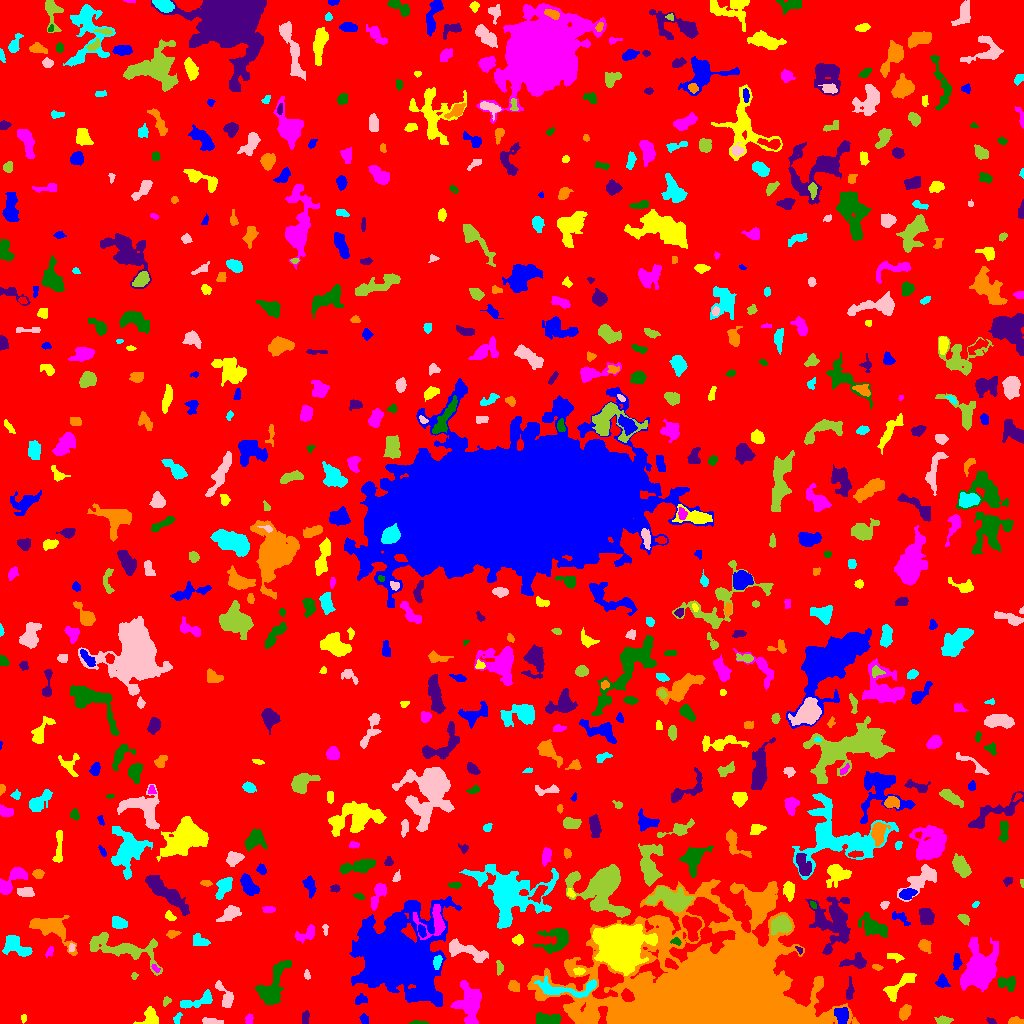

The table this chart was drawn from, first rows:
ID, X, Y, A, B, theta, total_flux, mu_max, mu_median, mu_mean, R_fwhm, R_e, R10, R90, x_start, x_end, y_start, y_end, area, greylevel
0, 515.2, 505.4, 300, 296.1, -0.2343, 1274396, 9.0, 1.0, 1.586, 88.74, 232.5, 87.43, 379, 0, 1023, 0, 1023, 803378, 1.586
1, 364.4, 4.34, 2.347, 1.898, -1.196, 144.0, 4.0, 2.0, 1.8, 3.785, 2.585, 0.9772, 4.107, 359, 368, 0, 10, 80, 5.8
2, 150.8, 5.849, 4.367, 3.573, -1.264, 756.0, 7.0, 3.0, 3.375, 5.754, 4.37, 1.784, 6.747, 133, 158, 0, 17, 224, 7.375
3, 469, 20.58, 10.35, 6.397, -1.525, 2101, 6.0, 3.0, 3.023, 11.87, 8.63, 3.613, 13.2, 450, 481, 0, 43, 695, 6.023
4, 418.4, 0.85, 4.649, 0.8127, 0.003838, 120.0, 3.0, 2.0, 2.0, 3.656, 2.459, 0.9772, 3.742, 409, 428, 0, 3, 60, 6.0
5, 991.2, 2.301, 2.572, 1.231, -0.4085, 73.0, 3.0, 1.0, 1.377, 2.764, 2.185, 0.7979, 3.385, 986, 996, 0, 6, 53, 5.377
6, 1015, 2.15, 3.335, 1.798, 0.02469, 294.0, 7.0, 3.0, 2.97, 3.478, 2.877, 1.128, 4.618, 1008, 1023, 0, 7, 99, 6.97
7, 177.3, 4.824, 2.908, 1.416, 1.271, 102.0, 4.0, 1.0, 1.417, 2.985, 2.185, 0.7979, 3.656, 173, 182, 0, 11, 72, 7.417
8, 210.7, 2.326, 6.262, 1.251, -0.1235, 95.0, 2.0, 1.0, 0.812, 5.232, 3.478, 1.128, 4.918, 202, 223, 0, 6, 117, 4.812
9, 944.2, 3.081, 3.971, 1.88, 0.05189, 186.0, 4.0, 1.0, 1.576, 4.184, 3.29, 1.128, 5.293, 934, 953, 0, 8, 118, 6.576
10, 602.9, 9.118, 5.575, 2.028, 1.49, 228.0, 4.0, 1.0, 1.594, 4.549, 3.523, 1.382, 5.809, 598, 607, 0, 17, 143, 14.59
11, 841.9, 8.77, 4.032, 3.215, -1.439, 697.0, 7.0, 3.0, 3.4, 5.499, 4.549, 1.784, 6.979, 834, 848, 0, 16, 205, 9.4
12, 23.56, 5.491, 1.88, 1.368, 1.298, 55.0, 3.0, 1.0, 1.196, 2.185, 1.871, 0.5642, 3.09, 21, 26, 0, 9, 46, 5.196
13, 248.9, 4.315, 2.657, 1.711, 1.511, 130.0, 4.0, 2.0, 1.733, 3.478, 2.585, 0.9772, 4.222, 245, 253, 0, 10, 75, 5.733
14, 548.4, 3.677, 6.336, 2.693, -0.05163, 869.0, 7.0, 3.0, 3.448, 5.997, 4.918, 1.954, 7.715, 536, 561, 0, 11, 252, 7.448
15, 305.4, 5.076, 3.303, 1.731, 1.47, 132.0, 3.0, 1.0, 1.419, 3.568, 2.985, 1.128, 4.72, 302, 309, 0, 13, 93, 5.419
16, 904.3, 10.72, 3.445, 2.269, 1.18, 365.0, 6.0, 2.0, 2.325, 4.754, 3.478, 1.382, 5.698, 899, 911, 3, 19, 157, 6.325
17, 200.6, 22.99, 9.308, 2.893, 0.3114, 398.0, 5.0, 1.0, 1.421, 3.827, 4.652, 1.693, 7.939, 180, 212, 15, 34, 280, 5.421
18, 225.8, 26.96, 7.257, 2.961, -1.081, 827.0, 9.0, 3.0, 3.489, 4.478, 4.549, 1.693, 7.569, 215, 233, 16, 43, 237, 6.489
19, 166.3, 22.41, 2.293, 1.775, 0.9714, 157.0, 5.0, 2.0, 2.415, 2.985, 2.523, 0.9772, 3.909, 163, 171, 17, 27, 65, 6.415
20, 100.2, 33.19, 19.02, 4.175, -0.3697, 1500, 7.0, 2.0, 1.948, 6.206, 7.653, 2.821, 12.78, 65, 129, 10, 55, 770, 5.948
21, 360.7, 23.84, 3.276, 2.168, 0.2705, 207.0, 4.0, 2.0, 1.953, 4.652, 3.29, 1.262, 5.14, 355, 367, 19, 30, 106, 5.953
22, 898.2, 36.26, 10.93, 3.231, 0.758, 637.0, 5.0, 2.0, 1.913, 5.698, 5.352, 2.111, 8.759, 883, 916, 22, 50, 333, 6.913
23, 979.7, 53.34, 9.022, 6.731, 1.151, 14509, 38.0, 7.0, 11.69, 9.997, 8.795, 3.568, 15.19, 960, 998, 32, 86, 1241, 14.69
24, 1007, 40.24, 5.212, 3.401, -0.1991, 663.0, 6.0, 3.0, 3.25, 6.84, 4.853, 1.954, 7.269, 997, 1015, 32, 47, 204, 6.25
25, 849.7, 33.04, 5.919, 1.677, 1.493, 188.0, 3.0, 1.0, 1.492, 4.184, 3.656, 1.382, 5.809, 846, 854, 24, 47, 126, 5.492
26, 513.5, 36.42, 2.961, 2.256, -0.6268, 307.0, 6.0, 2.0, 2.558, 4.222, 3.141, 1.262, 5.046, 508, 519, 32, 43, 120, 6.558
27, 566.8, 34.71, 18.46, 4.31, 0.003335, 1417, 8.0, 3.0, 2.851, 6.699, 7.225, 2.764, 11.24, 534, 596, 26, 48, 497, 8.851
28, 306.8, 48.2, 1.959, 1.287, -1.146, 49.0, 2.0, 1.0, 0.8909, 3.432, 1.954, 0.7979, 3.192, 304, 310, 44, 54, 55, 5.891
29, 134.1, 47.53, 1.814, 1.217, 1.521, 85.0, 5.0, 2.0, 1.977, 2.257, 1.784, 0.5642, 2.985, 131, 138, 44, 51, 43, 5.977
30, 168.3, 39.63, 3.436, 2.412, -0.7191, 463.0, 9.0, 3.0, 3.193, 3.478, 3.656, 1.382, 5.754, 162, 176, 34, 47, 145, 7.193
31, 942.1, 41.79, 3.154, 2.685, -1.322, 255.0, 5.0, 2.0, 1.932, 3.478, 3.385, 1.262, 5.781, 935, 950, 36, 50, 132, 6.932
32, 578.9, 52.31, 2.609, 1.782, -0.1001, 216.0, 6.0, 3.0, 2.769, 3.656, 2.764, 1.128, 4.26, 573, 585, 48, 56, 78, 9.769
33, 155.4, 55.11, 2.502, 1.319, -0.7413, 80.0, 3.0, 1.0, 1.538, 2.821, 2.185, 0.7979, 3.478, 151, 160, 51, 59, 52, 7.538
34, 271.8, 36.14, 12.73, 5.478, 1.13, 2458, 9.0, 3.0, 3.685, 8.019, 7.919, 3.038, 12.75, 255, 291, 19, 63, 667, 6.685
35, 855.5, 61.54, 6.576, 3.016, 0.0854, 808.0, 8.0, 3.0, 3.339, 5.293, 4.787, 1.784, 7.695, 839, 866, 55, 71, 242, 6.339
36, 877.4, 56.26, 2.576, 1.298, -0.1606, 100.0, 5.0, 2.0, 1.724, 1.954, 2.185, 0.7979, 3.613, 872, 883, 53, 59, 58, 6.724
37, 437.2, 61.61, 3.053, 1.834, 1.337, 316.0, 8.0, 3.0, 2.981, 3.338, 2.932, 1.128, 4.82, 433, 442, 54, 68, 106, 10.98
38, 466.5, 72.3, 12.07, 3.394, -0.3032, 878.0, 6.0, 2.0, 2.009, 6.723, 6.283, 2.394, 10.03, 449, 488, 61, 85, 437, 7.009
39, 499.7, 55.69, 3.45, 1.636, -1.524, 115.0, 3.0, 1.0, 1.337, 3.192, 2.706, 0.9772, 4.406, 496, 503, 48, 63, 86, 5.337
40, 671.4, 59.17, 3.373, 1.995, -0.5631, 223.0, 8.0, 2.0, 2.046, 2.034, 3.141, 0.9772, 5.202, 665, 678, 54, 65, 109, 13.05
41, 956.7, 61.24, 4.004, 1.921, 1.528, 187.0, 3.0, 2.0, 1.64, 4.334, 3.478, 1.382, 5.441, 953, 962, 54, 70, 114, 6.64
42, 895, 66.46, 4.072, 1.685, -0.2525, 134.0, 3.0, 1.0, 1.229, 3.338, 3.09, 1.128, 5.015, 887, 904, 61, 70, 109, 5.229
43, 49.76, 71.91, 3.034, 1.543, 1.072, 118.0, 3.0, 2.0, 1.71, 3.432, 2.646, 0.9772, 4.184, 45, 53, 66, 77, 69, 6.71
44, 556.5, 82.66, 8.072, 5.843, 0.4454, 957.0, 5.0, 2.0, 2.019, 6.864, 6.333, 2.459, 10.65, 533, 568, 70, 95, 474, 6.019
45, 799.3, 73.37, 2.072, 1.234, -0.8698, 75.0, 4.0, 2.0, 1.829, 2.646, 1.871, 0.5642, 3.09, 795, 802, 69, 77, 41, 8.829
46, 924.1, 77.82, 3.054, 2.509, -0.7951, 452.0, 7.0, 2.0, 3.139, 4.334, 3.385, 1.382, 5.499, 918, 931, 70, 84, 144, 7.139
47, 15.24, 77.71, 7.83, 4.268, -0.5942, 639.0, 5.0, 2.0, 1.709, 5.726, 5.754, 2.394, 9.288, 2, 32, 67, 88, 374, 5.709
48, 71.46, 75.37, 1.966, 1.316, 1.209, 129.0, 7.0, 2.0, 2.58, 2.185, 2.034, 0.5642, 3.241, 69, 75, 72, 80, 50, 8.58
49, 122.3, 74.48, 20.1, 5.604, -0.2402, 2693, 9.0, 3.0, 3.106, 7.136, 8.938, 3.29, 14.59, 89, 162, 48, 91, 867, 6.106
50, 281.9, 110.7, 14.32, 6.641, 0.6705, 1921, 8.0, 2.0, 2.116, 7.159, 7.919, 2.877, 13.89, 258, 301, 77, 127, 908, 6.116
51, 393.3, 67.51, 16.76, 15.78, -0.185, 72862, 65.0, 5.0, 12.02, 15.71, 15.54, 6.103, 32.55, 349, 461, 17, 127, 6061, 15.02
52, 517.8, 83.36, 2.646, 2.313, 0.04131, 355.0, 7.0, 3.0, 3.586, 3.949, 3.192, 1.262, 4.951, 512, 523, 78, 89, 99, 6.586
53, 307.1, 89.94, 5.774, 2.996, 0.5691, 407.0, 5.0, 2.0, 2.005, 4.442, 4.184, 1.693, 6.91, 295, 314, 80, 99, 203, 6.005
54, 675.9, 81.98, 2.435, 1.752, -0.1782, 139.0, 5.0, 2.0, 2.138, 2.706, 2.523, 0.9772, 3.989, 670, 681, 78, 86, 65, 9.138
55, 834.3, 102, 12.79, 9.034, -1.474, 3479, 12.0, 2.0, 3.004, 7.069, 9.236, 3.29, 16.09, 805, 850, 69, 127, 1158, 7.004
56, 172.3, 89.67, 3.057, 1.863, 0.1674, 204.0, 4.0, 2.0, 2.292, 4.549, 2.985, 1.262, 4.583, 166, 181, 85, 93, 89, 7.292
57, 198.9, 82.76, 4.302, 2.663, -0.3954, 255.0, 3.0, 1.0, 1.584, 4.951, 3.868, 1.596, 6.18, 193, 210, 78, 90, 161, 5.584
58, 325.2, 94.86, 2.814, 1.337, -1.502, 77.0, 4.0, 1.0, 1.426, 2.326, 2.034, 0.5642, 3.613, 322, 328, 88, 99, 54, 5.426
59, 781.5, 99.12, 4.944, 4.061, 0.1291, 1416, 10.0, 4.0, 4.357, 6.91, 5.557, 2.185, 8.667, 771, 791, 88, 109, 325, 11.36
... 665 more rows
